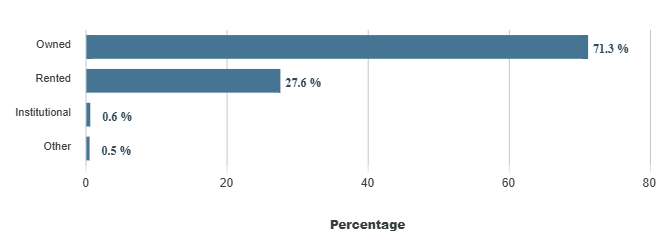

Source data for this figure (header and first rows):
category, series-0
Owned, 71.3
Rented, 27.6
Institutional, 0.6
Other, 0.5
